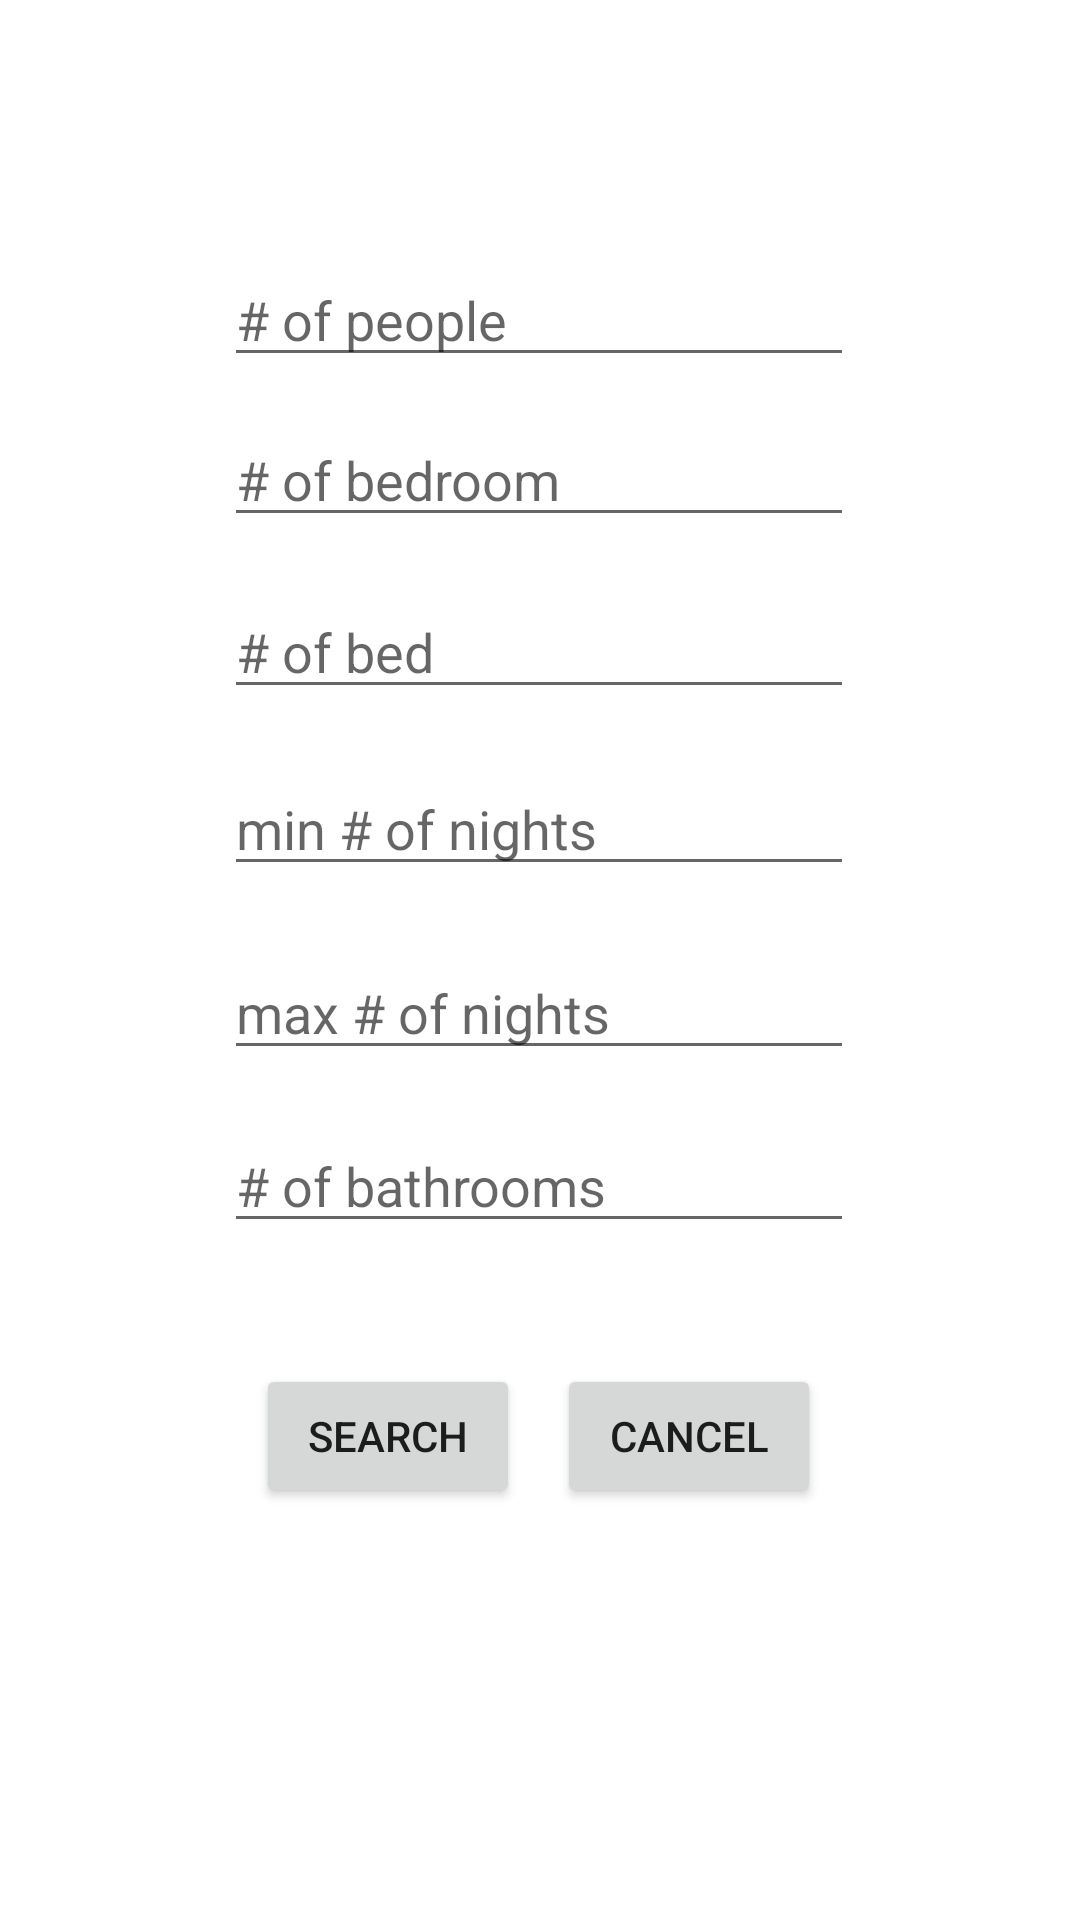

Write the Android layout XML for this screen, with the resource values it uses.
<!-- AndroidManifest.xml: application theme Theme.FinalExam_300307958 -->
<!-- res/layout/fragment_search.xml -->
<?xml version="1.0" encoding="utf-8"?>
<androidx.constraintlayout.widget.ConstraintLayout xmlns:android="http://schemas.android.com/apk/res/android"
    xmlns:tools="http://schemas.android.com/tools"
    android:layout_width="match_parent"
    android:layout_height="match_parent"
    xmlns:app="http://schemas.android.com/apk/res-auto"
    tools:context=".FragmentSearch">

    <EditText
        android:id="@+id/etNoOfPeople"
        android:layout_width="wrap_content"
        android:layout_height="wrap_content"
        android:ems="10"
        android:hint="# of people"
        android:inputType="textPersonName"
        app:layout_constraintBottom_toBottomOf="parent"
        app:layout_constraintEnd_toEndOf="parent"
        app:layout_constraintHorizontal_bias="0.497"
        app:layout_constraintStart_toStartOf="parent"
        app:layout_constraintTop_toTopOf="parent"
        app:layout_constraintVertical_bias="0.141" />

    <EditText
        android:id="@+id/etNoOfBedroom"
        android:layout_width="wrap_content"
        android:layout_height="wrap_content"
        android:ems="10"
        android:hint="# of bedroom"
        android:inputType="textPersonName"
        app:layout_constraintBottom_toBottomOf="parent"
        app:layout_constraintEnd_toEndOf="parent"
        app:layout_constraintHorizontal_bias="0.497"
        app:layout_constraintStart_toStartOf="parent"
        app:layout_constraintTop_toTopOf="parent"
        app:layout_constraintVertical_bias="0.23" />

    <EditText
        android:id="@+id/etNoOfBed"
        android:layout_width="wrap_content"
        android:layout_height="wrap_content"
        android:ems="10"
        android:hint="# of bed"
        android:inputType="textPersonName"
        app:layout_constraintBottom_toBottomOf="parent"
        app:layout_constraintEnd_toEndOf="parent"
        app:layout_constraintHorizontal_bias="0.497"
        app:layout_constraintStart_toStartOf="parent"
        app:layout_constraintTop_toTopOf="parent"
        app:layout_constraintVertical_bias="0.326" />

    <EditText
        android:id="@+id/etMinNights"
        android:layout_width="wrap_content"
        android:layout_height="wrap_content"
        android:ems="10"
        android:hint="min # of nights"
        android:inputType="textPersonName"
        app:layout_constraintBottom_toBottomOf="parent"
        app:layout_constraintEnd_toEndOf="parent"
        app:layout_constraintHorizontal_bias="0.497"
        app:layout_constraintStart_toStartOf="parent"
        app:layout_constraintTop_toTopOf="parent"
        app:layout_constraintVertical_bias="0.424" />

    <EditText
        android:id="@+id/etMaxNights"
        android:layout_width="wrap_content"
        android:layout_height="wrap_content"
        android:ems="10"
        android:hint="max # of nights"
        android:inputType="textPersonName"
        app:layout_constraintBottom_toBottomOf="parent"
        app:layout_constraintEnd_toEndOf="parent"
        app:layout_constraintHorizontal_bias="0.497"
        app:layout_constraintStart_toStartOf="parent"
        app:layout_constraintTop_toTopOf="parent"
        app:layout_constraintVertical_bias="0.527" />

    <EditText
        android:id="@+id/etNoOfBathrooms"
        android:layout_width="wrap_content"
        android:layout_height="wrap_content"
        android:ems="10"
        android:hint="# of bathrooms"
        android:inputType="textPersonName"
        app:layout_constraintBottom_toBottomOf="parent"
        app:layout_constraintEnd_toEndOf="parent"
        app:layout_constraintHorizontal_bias="0.497"
        app:layout_constraintStart_toStartOf="parent"
        app:layout_constraintTop_toTopOf="parent"
        app:layout_constraintVertical_bias="0.623" />

    <Button
        android:id="@+id/btnSearchQuery"
        android:layout_width="wrap_content"
        android:layout_height="wrap_content"
        android:text="Search"
        app:layout_constraintBottom_toBottomOf="parent"
        app:layout_constraintEnd_toEndOf="parent"
        app:layout_constraintHorizontal_bias="0.314"
        app:layout_constraintStart_toStartOf="parent"
        app:layout_constraintTop_toTopOf="parent"
        app:layout_constraintVertical_bias="0.768" />

    <Button
        android:id="@+id/btnCancelSearch"
        android:layout_width="wrap_content"
        android:layout_height="wrap_content"
        android:text="Cancel"
        app:layout_constraintBottom_toBottomOf="parent"
        app:layout_constraintEnd_toEndOf="parent"
        app:layout_constraintHorizontal_bias="0.682"
        app:layout_constraintStart_toStartOf="parent"
        app:layout_constraintTop_toTopOf="parent"
        app:layout_constraintVertical_bias="0.768" />

</androidx.constraintlayout.widget.ConstraintLayout>
<!-- resources referenced by this layout -->
<resources>
  <style name="Theme.FinalExam_300307958" parent="Theme.MaterialComponents.DayNight.DarkActionBar">
          
          <item name="colorPrimary">@color/purple_500</item>
          <item name="colorPrimaryVariant">@color/purple_700</item>
          <item name="colorOnPrimary">@color/white</item>
          
          <item name="colorSecondary">@color/teal_200</item>
          <item name="colorSecondaryVariant">@color/teal_700</item>
          <item name="colorOnSecondary">@color/black</item>
          
          <item name="android:statusBarColor" tools:targetApi="l">?attr/colorPrimaryVariant</item>
          
      </style>
  <!-- not gathered from this repository: default colours our renderer supplied (Android Studio template values) -->
  <color name="purple_500">#FF6200EE</color>
  <color name="purple_700">#FF3700B3</color>
  <color name="teal_200">#FF03DAC5</color>
  <color name="teal_700">#FF018786</color>
  <color name="black">#FF000000</color>
  <color name="white">#FFFFFFFF</color>
</resources>
